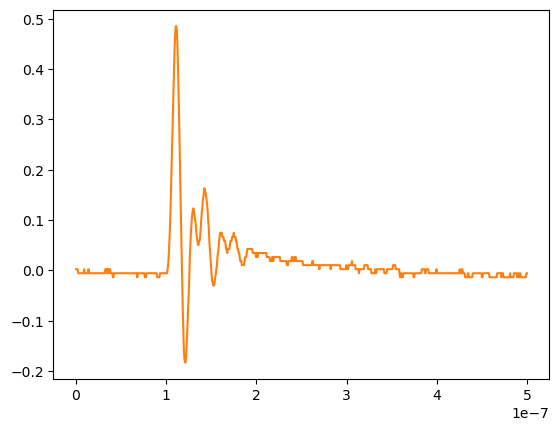

The file beside this chart, header and first rows:
# KEYSIGHT TECHNOLOGIES, MSO-X 3024T, MY58262555, 07.30.2019051434
# time, 1
# 2024-07-25 15:38:03.388701
0.000000000000000000e+00, 2.575379999999999944e-03
6.009615384615384582e-10, 2.575379999999999944e-03
1.201923076923076916e-09, 2.575379999999999944e-03
1.802884615384615271e-09, 2.575379999999999944e-03
2.403846153846153833e-09, -5.464819999999999574e-03
3.004807692307692394e-09, -5.464819999999999574e-03
3.605769230769230542e-09, -5.464819999999999574e-03
4.206730769230769104e-09, -5.464819999999999574e-03
4.807692307692307666e-09, -5.464819999999999574e-03
5.408653846153846227e-09, -5.464819999999999574e-03
6.009615384615384789e-09, -5.464819999999999574e-03
6.610576923076923350e-09, -5.464819999999999574e-03
7.211538461538461085e-09, -5.464819999999999574e-03
7.812499999999999646e-09, -5.464819999999999574e-03
8.413461538461538208e-09, -5.464819999999999574e-03
9.014423076923076770e-09, 2.575379999999999944e-03
9.615384615384615331e-09, -5.464819999999999574e-03
1.021634615384615389e-08, -5.464819999999999574e-03
1.081730769230769245e-08, -5.464819999999999574e-03
1.141826923076923102e-08, -5.464819999999999574e-03
1.201923076923076958e-08, -5.464819999999999574e-03
1.262019230769230814e-08, -5.464819999999999574e-03
1.322115384615384670e-08, -5.464819999999999574e-03
1.382211538461538526e-08, 2.575379999999999944e-03
1.442307692307692217e-08, -5.464819999999999574e-03
1.502403846153846073e-08, -5.464819999999999574e-03
1.562499999999999929e-08, -5.464819999999999574e-03
1.622596153846153785e-08, -5.464819999999999574e-03
1.682692307692307642e-08, -5.464819999999999574e-03
1.742788461538461498e-08, -5.464819999999999574e-03
1.802884615384615354e-08, -5.464819999999999574e-03
1.862980769230769210e-08, -5.464819999999999574e-03
1.923076923076923066e-08, -5.464819999999999574e-03
1.983173076923076922e-08, -5.464819999999999574e-03
2.043269230769230779e-08, -5.464819999999999574e-03
2.103365384615384635e-08, -5.464819999999999574e-03
2.163461538461538491e-08, -5.464819999999999574e-03
2.223557692307692347e-08, -5.464819999999999574e-03
2.283653846153846203e-08, -5.464819999999999574e-03
2.343750000000000059e-08, -5.464819999999999574e-03
2.403846153846153916e-08, -5.464819999999999574e-03
2.463942307692307772e-08, -5.464819999999999574e-03
2.524038461538461628e-08, -5.464819999999999574e-03
2.584134615384615484e-08, -5.464819999999999574e-03
2.644230769230769340e-08, -5.464819999999999574e-03
2.704326923076923196e-08, -5.464819999999999574e-03
2.764423076923077052e-08, -5.464819999999999574e-03
2.824519230769230909e-08, -5.464819999999999574e-03
2.884615384615384434e-08, -5.464819999999999574e-03
2.944711538461538290e-08, -5.464819999999999574e-03
3.004807692307692146e-08, -5.464819999999999574e-03
3.064903846153846333e-08, -5.464819999999999574e-03
3.124999999999999859e-08, -5.464819999999999574e-03
3.185096153846154046e-08, -5.464819999999999574e-03
3.245192307692307571e-08, 2.575379999999999944e-03
3.305288461538461758e-08, 2.575379999999999944e-03
3.365384615384615283e-08, 2.575379999999999944e-03
3.425480769230769470e-08, -5.464819999999999574e-03
... 775 more rows
